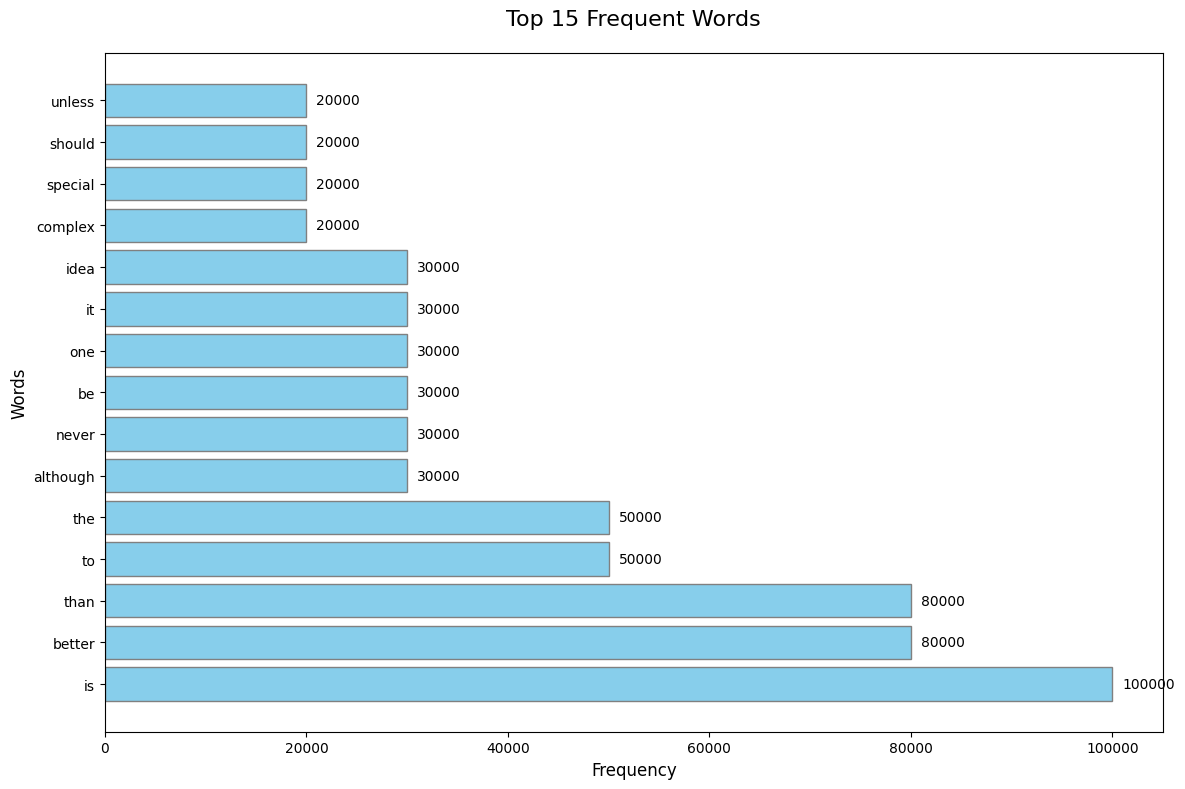

Reproduce this figure in Python.
import re
import time
from collections import Counter
from pathlib import Path
import matplotlib.pyplot as plt
import matplotlib

# -----------------------------------------------------------------------------
# 全局配置与预编译
# -----------------------------------------------------------------------------

# 设置中文字体，以便图表能正确显示中文标签
matplotlib.rcParams["font.sans-serif"] = [
    "SimHei",
    "Microsoft YaHei",
    "Arial Unicode MS",
    "PingFang HK",
]
matplotlib.rcParams["axes.unicode_minus"] = False


# 预编译正则表达式：匹配连续的小写英文字母序列
# 注意：此正则依赖于输入数据已经通过 .lower() 转换为小写。
_WORD_PATTERN = re.compile(r"[a-z]+")


def word_frequency_fast(filepath: str | Path) -> Counter[str]:
    """通过全量读取和批量处理实现极速词频统计。"""
    with open(filepath, "r", encoding="utf-8") as f:
        content = f.read()

    # 关键步骤：先统一转换为小写
    content_lower = content.lower()

    # 批量提取所有小写单词
    words = _WORD_PATTERN.findall(content_lower)

    counter = Counter()
    counter.update(words)
    return counter


def generate_test_file(filepath: str | Path, repeat: int = 10000) -> None:
    """生成用于性能测试的大体积文本文件。"""
    content = (
        "Beautiful is better than ugly.\n"
        "Explicit is better than implicit.\n"
        "Simple is better than complex.\n"
        "Complex is better than complicated.\n"
        "Flat is better than nested.\n"
        "Sparse is better than dense.\n"
        "Readability counts.\n"
        "Special cases aren't special enough to break the rules.\n"
        "Although practicality beats purity.\n"
        "Errors should never pass silently.\n"
        "Unless explicitly silenced.\n"
        "In the face of ambiguity, refuse the temptation to guess.\n"
        "There should be one-- and preferably only one --obvious way to do it.\n"
        "Although that way may not be obvious at first unless you're Dutch.\n"
        "Now is better than never.\n"
        "Although never is often better than ＊right＊ now.\n"
        "If the implementation is hard to explain, it's a bad idea.\n"
        "If the implementation is easy to explain, it may be a good idea.\n"
        "Namespaces are one honking great idea -- let's do more of those!\n\n"
    )
    with open(filepath, "w", encoding="utf-8") as f:
        for _ in range(repeat):
            f.write(content)


def plot_top_words(counter: Counter[str], top_n: int = 15) -> None:
    """绘制最高频单词的柱状图。"""

    most_common = counter.most_common(top_n)
    words = [item[0] for item in most_common]
    frequencies = [item[1] for item in most_common]

    plt.figure(figsize=(12, 8))
    bars = plt.barh(words, frequencies, color="skyblue", edgecolor="gray")

    plt.title(f"Top {top_n} Frequent Words", fontsize=16, pad=20)
    plt.xlabel("Frequency", fontsize=12)
    plt.ylabel("Words", fontsize=12)

    # 添加数值标签
    for bar, freq in zip(bars, frequencies):
        plt.text(
            bar.get_width() + max(frequencies) * 0.01,
            bar.get_y() + bar.get_height() / 2,
            f"{freq}",
            va="center",
            fontsize=10,
        )

    plt.tight_layout()
    plt.show()


def main() -> None:
    """主入口：协调文件生成、性能测试及结果展示。"""
    test_file = Path("test_zen_final.txt")

    try:
        print(f"Generating test file: {test_file}")
        generate_test_file(test_file)

        file_size_mb = test_file.stat().st_size / 1024 / 1024
        print(f"File size: {file_size_mb:.2f} MB")

        print("\nProcessing...")
        start_time = time.perf_counter()
        word_counts = word_frequency_fast(test_file)
        elapsed_time = time.perf_counter() - start_time

        print("\nTop 10 Frequent words:")
        for word, freq in word_counts.most_common(10):
            print(f"  {word:<12} {freq}")

        total_unique = len(word_counts)
        total_occurrences = sum(word_counts.values())

        print(f"\nTotal unique words: {total_unique}")
        print(f"Total word occurrences: {total_occurrences}")
        print(f"Processing time: {elapsed_time:.4f} seconds")

        print("\nGenerating visualization...")
        plot_top_words(word_counts, top_n=15)

    finally:
        if test_file.exists():
            test_file.unlink()
            print(f"\nCleaned up test file: {test_file}")


if __name__ == "__main__":
    main()
